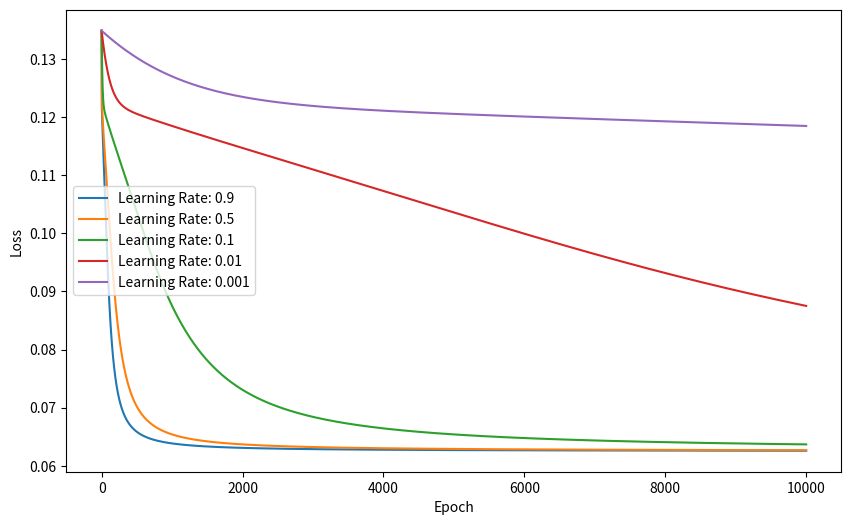

This figure's Python source:
import numpy as np
import matplotlib.pyplot as plt

# 활성화 함수 (시그모이드)
def sigmoid(x):
    return 1 / (1 + np.exp(-x))

# 학습 데이터
X = np.array([[0, 0], [0, 1], [1, 0], [1, 1]])
y = np.array([[0], [1], [1], [0]])

# 가중치 초기화
np.random.seed(0)
W1 = np.random.randn(2, 2)
b1 = np.zeros((1, 2))
W2 = np.random.randn(2, 1)
b2 = np.zeros((1, 1))

# 학습 파라미터
learning_rates = [0.9, 0.5, 0.1, 0.01, 0.001]  # 학습률 변화
epochs = 10000

# 손실 기록
loss_histories = []

# 학습
for lr in learning_rates:
    np.random.seed(0)
    W1 = np.random.randn(2, 2)
    b1 = np.zeros((1, 2))
    W2 = np.random.randn(2, 1)
    b2 = np.zeros((1, 1))

    loss_history = []

    for epoch in range(epochs):
        # 순전파
        z1 = np.dot(X, W1) + b1
        a1 = sigmoid(z1)
        z2 = np.dot(a1, W2) + b2
        y_pred = sigmoid(z2)

        # 손실 계산
        loss = np.mean(0.5 * (y - y_pred)**2)
        loss_history.append(loss)

        # 역전파
        d_y_pred = (y_pred - y) * y_pred * (1 - y_pred)
        d_z2 = d_y_pred
        d_W2 = np.dot(a1.T, d_z2)
        d_b2 = np.sum(d_z2, axis=0, keepdims=True)
        d_a1 = np.dot(d_z2, W2.T)
        d_z1 = d_a1 * a1 * (1 - a1)
        d_W1 = np.dot(X.T, d_z1)
        d_b1 = np.sum(d_z1, axis=0, keepdims=True)

        # 가중치 업데이트
        W1 -= lr * d_W1
        b1 -= lr * d_b1
        W2 -= lr * d_W2
        b2 -= lr * d_b2

    loss_histories.append(loss_history)

# 학습 과정 그래프
plt.figure(figsize=(10, 6))
for i, lr in enumerate(learning_rates):
    plt.plot(range(epochs), loss_histories[i], label=f"Learning Rate: {lr}")
plt.xlabel('Epoch')
plt.ylabel('Loss')
plt.legend()
plt.show()
